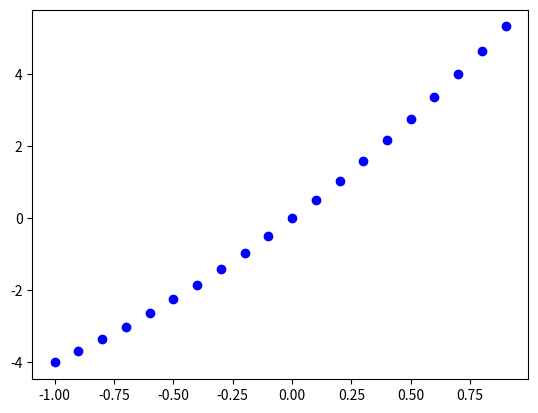
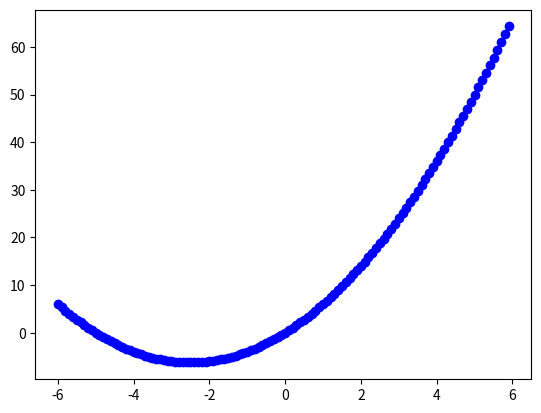
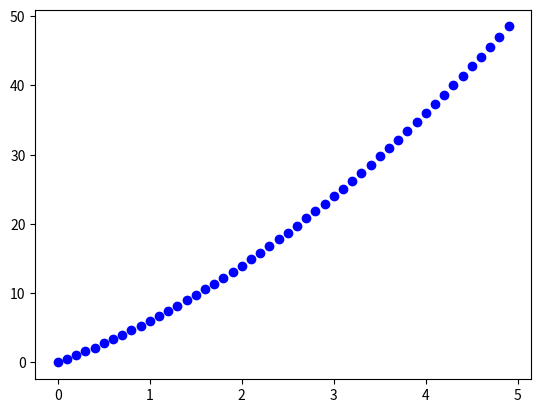

Write the Python code that produced these figures, in order.
import matplotlib.pyplot as plt
import numpy as np\

def f(x):
	return x*x+5*x
	
x1 = np.arange(-1, 1, 0.1)

plt.figure()
plt.plot(x1, f(x1), 'bo')
plt.show()


x1 = np.arange(-6, 6, 0.1)

plt.figure()
plt.plot(x1, f(x1), 'bo')
plt.show()


x1 = np.arange(0, 5, 0.1)

plt.figure()
plt.plot(x1, f(x1), 'bo')
plt.show()
